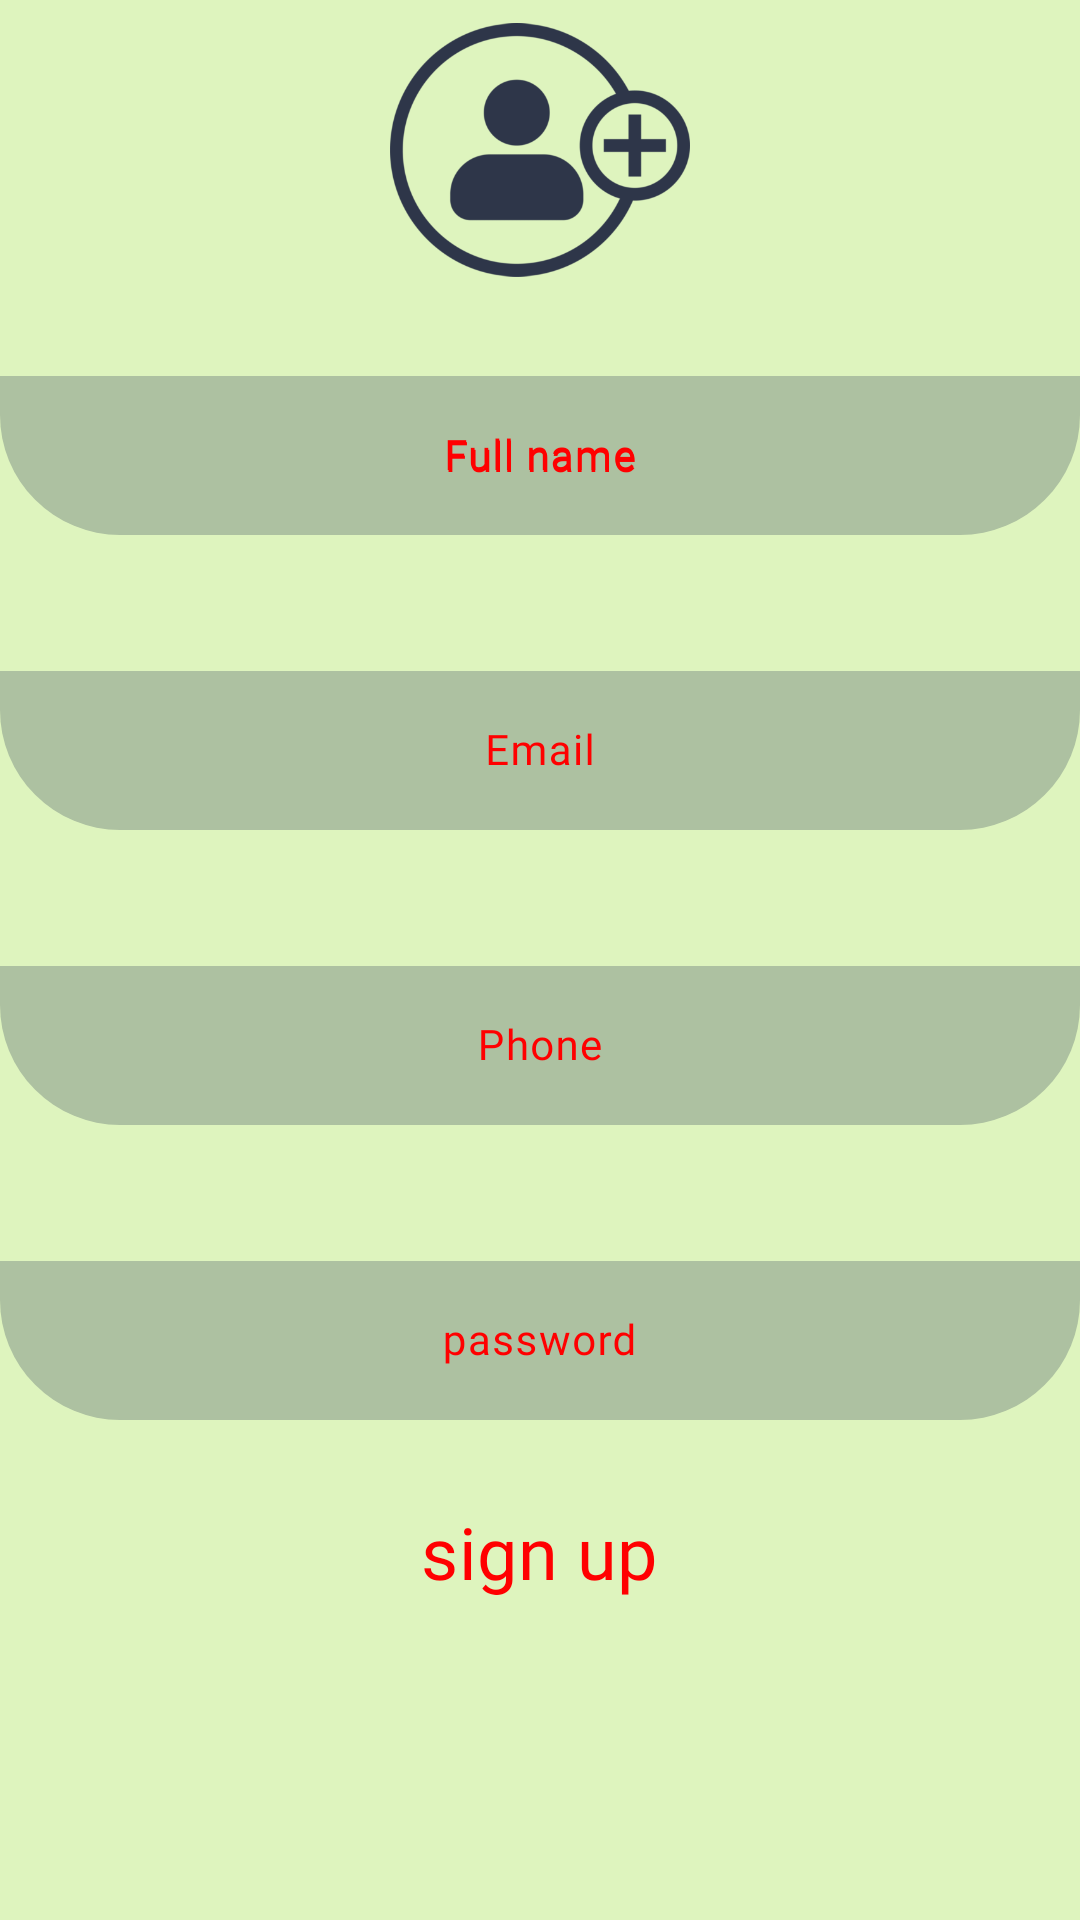

Produce the Android XML layout that renders to this screen, including the resource entries it uses.
<!-- AndroidManifest.xml: application theme Theme.Reelzaty -->
<!-- res/layout/fragment_signup.xml -->
<?xml version="1.0" encoding="utf-8"?>
<ScrollView xmlns:android="http://schemas.android.com/apk/res/android"
    xmlns:app="http://schemas.android.com/apk/res-auto"
    xmlns:tools="http://schemas.android.com/tools"
    android:layout_width="match_parent"
    android:layout_height="match_parent"
    android:background="#DEF4BE"
    android:orientation="vertical"
    tools:context=".informationUser.Signup">

    <LinearLayout
        android:layout_width="match_parent"
        android:layout_height="match_parent"
        android:orientation="vertical">

        <ImageView
            android:id="@+id/updateavtar"
            android:layout_width="100dp"
            android:layout_height="100dp"
            android:layout_gravity="center"
            android:src="@drawable/updateimg" />

        <com.google.android.material.textfield.TextInputLayout
            android:layout_width="match_parent"
            android:layout_height="match_parent"
            android:layout_marginVertical="20dp"
            android:hint="Full name"
            android:textColorHint="#FF0000"
            app:hintAnimationEnabled="true"
            app:hintEnabled="true"
            app:hintTextColor="#FF0000">

            <com.google.android.material.textfield.TextInputEditText
                android:id="@+id/fullnameET"
                android:layout_width="match_parent"
                android:layout_height="wrap_content"
                android:layout_gravity="center"
                android:background="@drawable/taplayer"
                android:backgroundTint="#ADC1A1"
                android:fontFamily="@font/viga"
                android:gravity="center"
                android:hint="Full name"
                android:textColor="#FF0000"
                android:textColorHint="#FF0000"
                android:textSize="14sp" />
        </com.google.android.material.textfield.TextInputLayout>

        <com.google.android.material.textfield.TextInputLayout
            android:layout_width="match_parent"
            android:layout_height="match_parent"
            android:layout_marginVertical="20dp"
            android:textColorHint="#FF0000">

            <com.google.android.material.textfield.TextInputEditText
                android:id="@+id/EmailET"
                android:layout_width="match_parent"
                android:layout_height="wrap_content"
                android:layout_gravity="center"
                android:background="@drawable/taplayer"
                android:backgroundTint="#ADC1A1"
                android:fontFamily="@font/viga"
                android:gravity="center"
                android:hint="Email"
                android:inputType="text|textEmailAddress|textNoSuggestions"
                android:textColor="#FF0000"
                android:textColorHint="#FF0000"
                android:textSize="14sp" />
        </com.google.android.material.textfield.TextInputLayout>

        <com.google.android.material.textfield.TextInputLayout
            android:layout_width="match_parent"
            android:layout_height="match_parent"
            android:layout_marginVertical="20dp"
            android:textColorHint="#FF0000">

            <com.google.android.material.textfield.TextInputEditText
                android:id="@+id/phoneET"
                android:layout_width="match_parent"
                android:layout_height="wrap_content"
                android:layout_gravity="center"
                android:background="@drawable/taplayer"
                android:backgroundTint="#ADC1A1"
                android:fontFamily="@font/viga"
                android:gravity="center"
                android:hint="Phone"
                android:inputType="phone"
                android:textColor="#FF0000"
                android:textColorHint="#FF0000"
                android:textSize="14sp" />
        </com.google.android.material.textfield.TextInputLayout>

        <com.google.android.material.textfield.TextInputLayout
            android:layout_width="match_parent"
            android:layout_height="match_parent"
            android:layout_marginVertical="20dp"
            android:textColorHint="#FF0000">

            <com.google.android.material.textfield.TextInputEditText
                android:id="@+id/passwordET"
                android:layout_width="match_parent"
                android:layout_height="wrap_content"
                android:background="@drawable/taplayer"
                android:backgroundTint="#ADC1A1"
                android:fontFamily="@font/viga"
                android:gravity="center"
                android:hint="password"
                android:inputType="text|textPassword|textNoSuggestions"
                android:textColor="#FF0000"
                android:textColorHint="#FF0000"
                android:textSize="14sp" />
        </com.google.android.material.textfield.TextInputLayout>

        <Button
            android:id="@+id/signupbtn"
            style="@style/Widget.Material3.Button.TextButton"
            android:layout_width="wrap_content"
            android:layout_height="wrap_content"
            android:layout_gravity="center"
            android:fontFamily="@font/viga"
            android:text="sign up"
            android:textColor="#FF0000"
            android:textSize="24sp" />
    </LinearLayout>
</ScrollView>
<!-- resources referenced by this layout -->
<resources>
  <!-- drawable taplayer (drawable) -->
  <?xml version="1.0" encoding="utf-8"?>
  <layer-list xmlns:android="http://schemas.android.com/apk/res/android">
  <item>
      <shape android:shape="rectangle">
  <corners android:topLeftRadius="0dp" android:topRightRadius="0dp"
      android:bottomRightRadius="40dp" android:bottomLeftRadius="40dp"/>
  <solid android:color="@color/white"/>
      </shape>
  </item>
  <item android:top="16dp">
      <shape android:shape="rectangle">
          <solid android:color="@android:color/transparent"/>
      </shape>
  </item>
  
  </layer-list>
  <!-- drawable updateimg: png bitmap (drawable, 26868 bytes) -->
  <style name="Theme.Reelzaty" parent="Base.Theme.Reelzaty" />
  <style name="Base.Theme.Reelzaty" parent="Theme.Material3.DayNight.NoActionBar">
  
      </style>
  <!-- not gathered from this repository: default colours our renderer supplied (Android Studio template values) -->
  <color name="white">#FFFFFFFF</color>
</resources>
